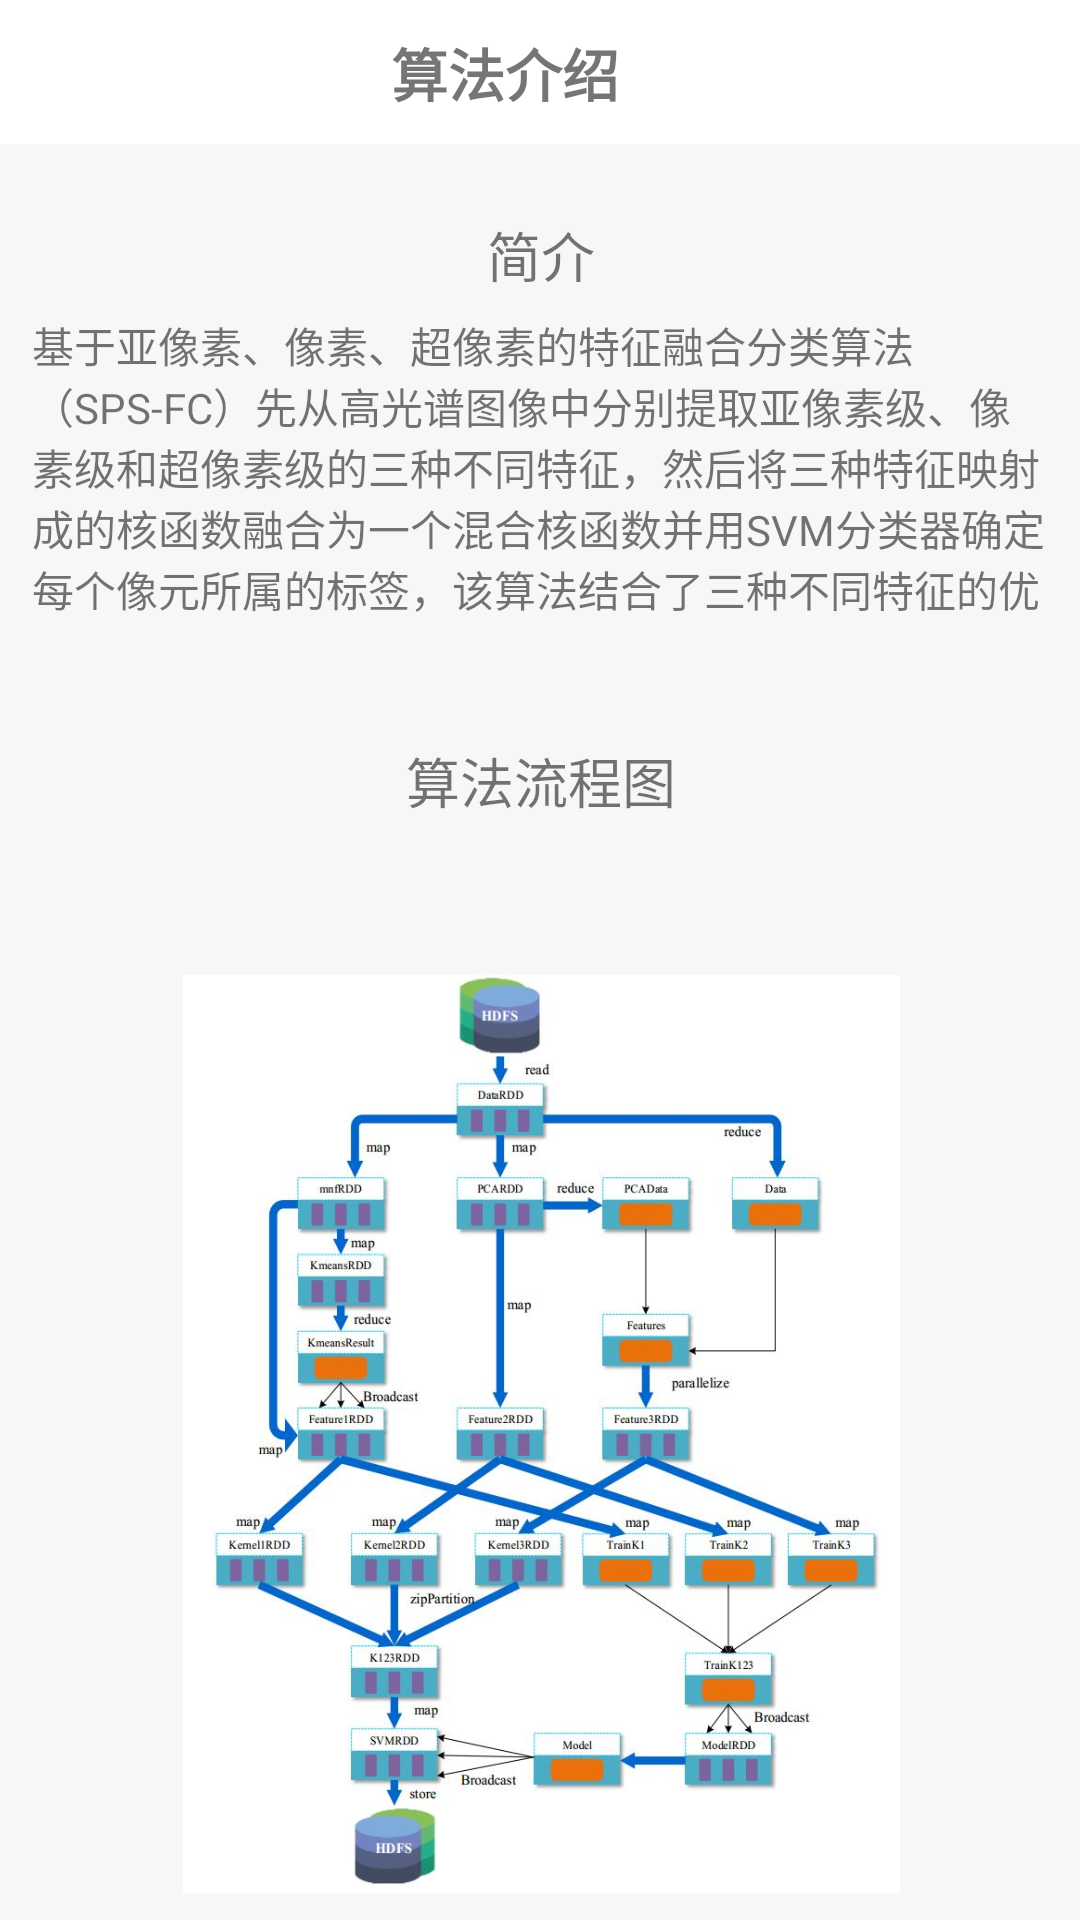

Write the Android layout XML for this screen, with the resource values it uses.
<!-- AndroidManifest.xml: application theme Theme.AppCompat.Light.NoActionBar -->
<!-- res/layout/activity_algorithm.xml -->
<?xml version="1.0" encoding="utf-8"?>

<android.support.constraint.ConstraintLayout xmlns:android="http://schemas.android.com/apk/res/android"
    xmlns:app="http://schemas.android.com/apk/res-auto"
    xmlns:tools="http://schemas.android.com/tools"
    android:layout_width="match_parent"
    android:layout_height="match_parent"
    android:background="@color/back_color"
    tools:context=".AlgorithmActivity">

    <TextView
        android:id="@+id/textView4"
        android:layout_width="384dp"
        android:layout_height="48dp"
        android:background="@color/color_input_hint"
        android:gravity="center"
        android:text="算法介绍"
        android:textStyle="bold"
        android:textSize="19sp"
        app:layout_constraintBottom_toBottomOf="parent"
        app:layout_constraintHorizontal_bias="1.0"
        app:layout_constraintLeft_toLeftOf="parent"
        app:layout_constraintRight_toRightOf="parent"
        app:layout_constraintTop_toTopOf="parent"
        app:layout_constraintVertical_bias="0.0" />

    <TextView
        android:id="@+id/textView7"
        android:layout_width="339dp"
        android:layout_height="104dp"
        android:text="基于亚像素、像素、超像素的特征融合分类算法（SPS-FC）先从高光谱图像中分别提取亚像素级、像素级和超像素级的三种不同特征，然后将三种特征映射成的核函数融合为一个混合核函数并用SVM分类器确定每个像元所属的标签，该算法结合了三种不同特征的优点，能充分利用高光谱图像的空谱信息，有效提高分类精度。"
        app:layout_constraintBottom_toBottomOf="parent"
        app:layout_constraintLeft_toLeftOf="parent"
        app:layout_constraintRight_toRightOf="parent"
        app:layout_constraintTop_toTopOf="parent"
        app:layout_constraintVertical_bias="0.195" />

    <TextView
        android:id="@+id/textView8"
        android:layout_width="157dp"
        android:layout_height="30dp"
        android:gravity="center"
        android:text="算法流程图"
        android:textSize="18sp"
        app:layout_constraintBottom_toBottomOf="parent"
        app:layout_constraintHorizontal_bias="0.502"
        app:layout_constraintLeft_toLeftOf="parent"
        app:layout_constraintRight_toRightOf="parent"
        app:layout_constraintTop_toTopOf="parent"
        app:layout_constraintVertical_bias="0.402" />

    <TextView
        android:id="@+id/textView9"
        android:layout_width="157dp"
        android:layout_height="30dp"
        android:gravity="center"
        android:text="简介"
        android:textSize="18sp"
        app:layout_constraintBottom_toBottomOf="parent"
        app:layout_constraintHorizontal_bias="0.502"
        app:layout_constraintLeft_toLeftOf="parent"
        app:layout_constraintRight_toRightOf="parent"
        app:layout_constraintTop_toTopOf="parent"
        app:layout_constraintVertical_bias="0.115" />

    <ImageView
        android:id="@+id/imageView3"
        android:layout_width="239dp"
        android:layout_height="306dp"
        android:background="@drawable/spsfc"
        app:layout_constraintBottom_toBottomOf="parent"
        app:layout_constraintHorizontal_bias="0.503"
        app:layout_constraintLeft_toLeftOf="parent"
        app:layout_constraintRight_toRightOf="parent"
        app:layout_constraintTop_toTopOf="parent"
        app:layout_constraintVertical_bias="0.973"
        tools:srcCompat="@tools:sample/backgrounds/scenic" />
</android.support.constraint.ConstraintLayout>
<!-- resources referenced by this layout -->
<resources>
  <color name="back_color">#f7f7f8</color>
  <color name="color_input_hint">#ffffff</color>
  <!-- drawable spsfc: jpg bitmap (drawable, 69949 bytes) -->
</resources>
